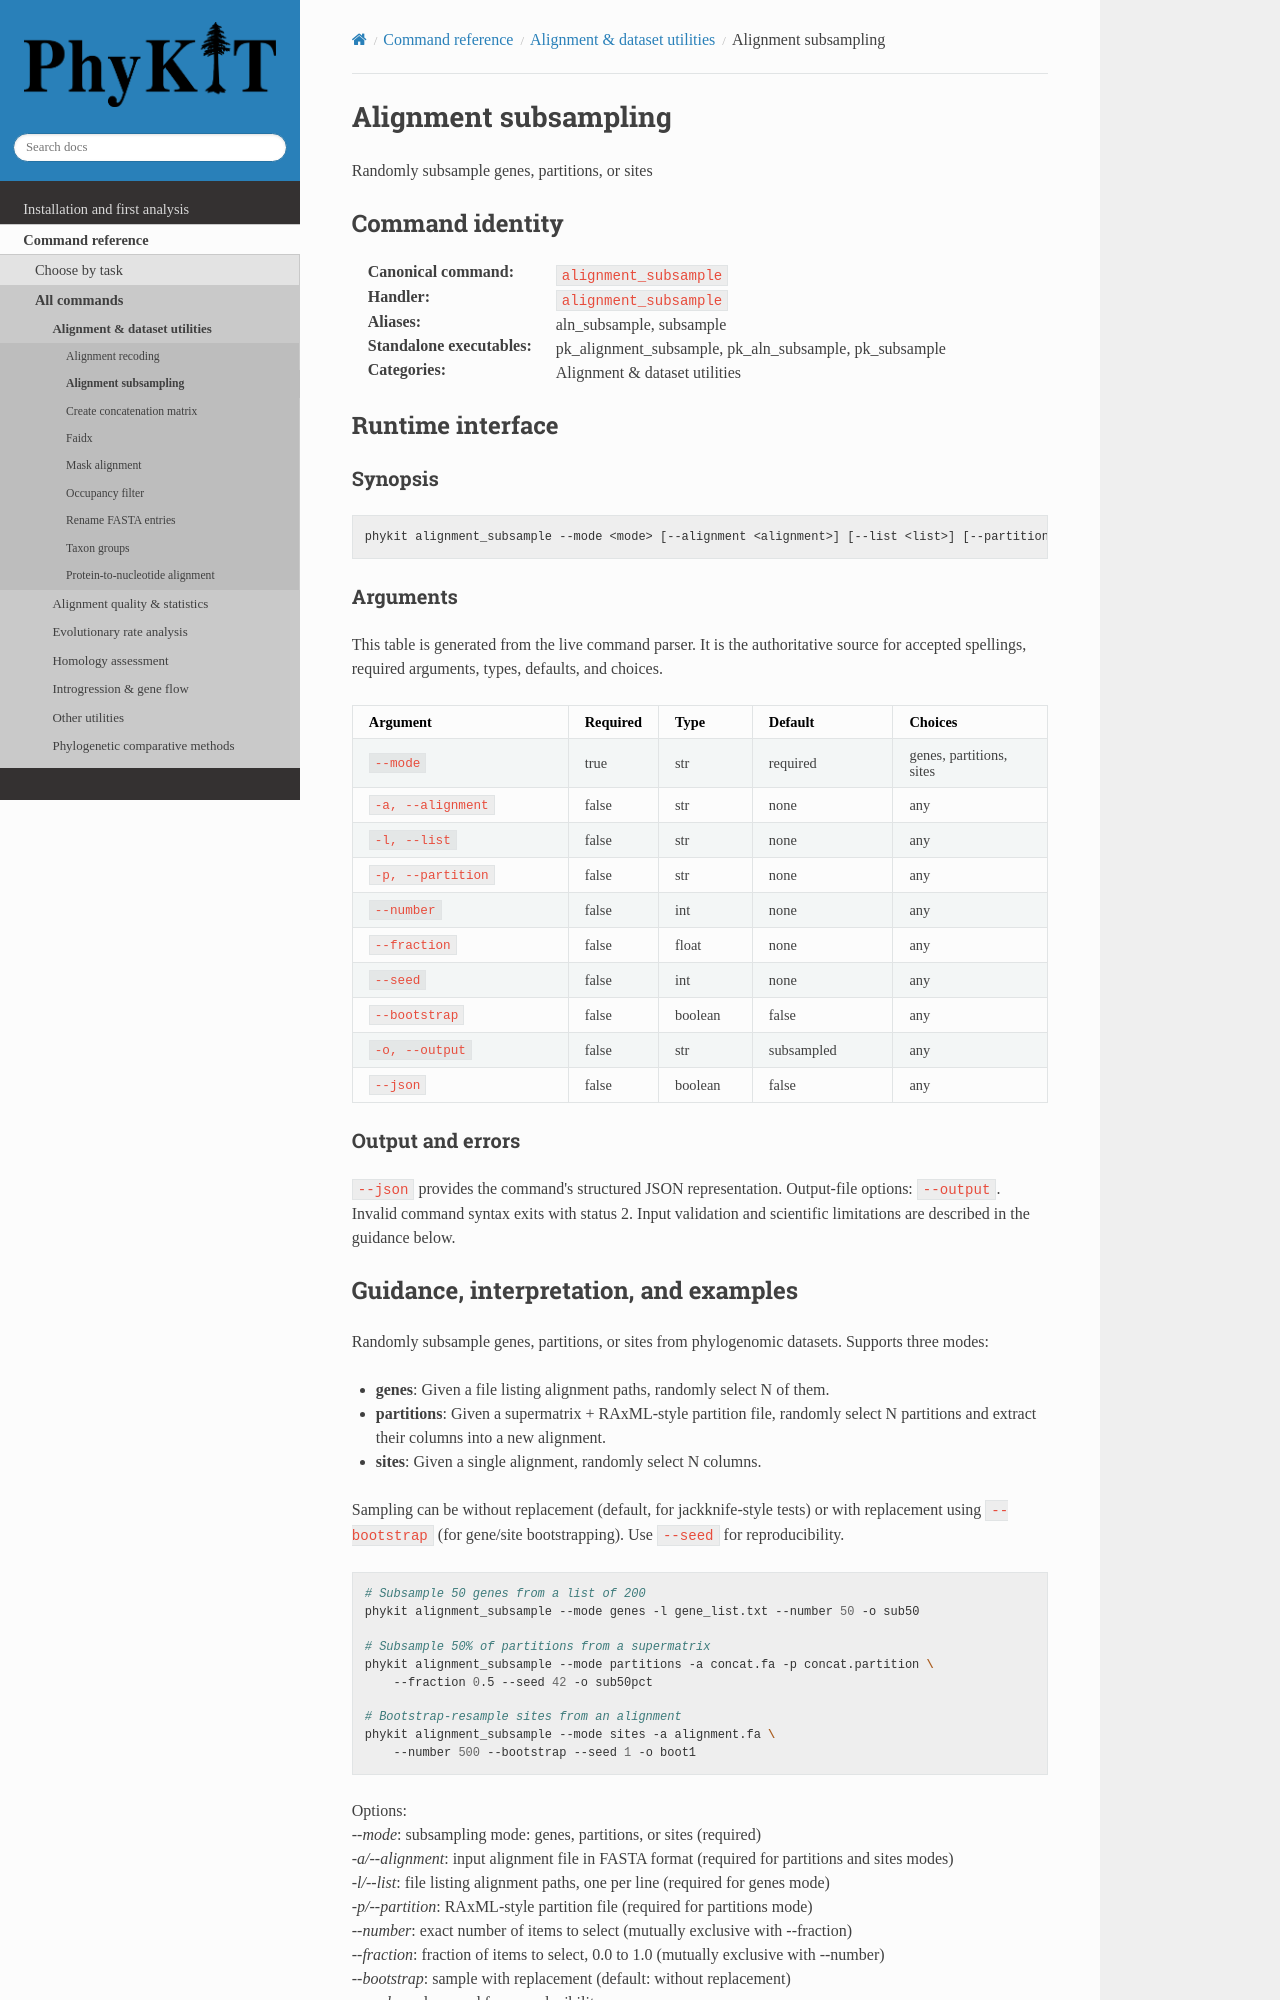

repository: JLSteenwyk/PhyKIT · page: reference/commands/alignment_subsample.html · generator: sphinx

.. _cmd-alignment_subsample:
.. _command-alignment_subsample:

Alignment subsampling
=====================

Randomly subsample genes, partitions, or sites

Command identity
----------------

:Canonical command: ``alignment_subsample``
:Handler: ``alignment_subsample``
:Aliases: aln_subsample, subsample
:Standalone executables: pk_alignment_subsample, pk_aln_subsample, pk_subsample
:Categories: Alignment & dataset utilities

Runtime interface
-----------------

.. include:: /_generated/commands/alignment_subsample.inc
